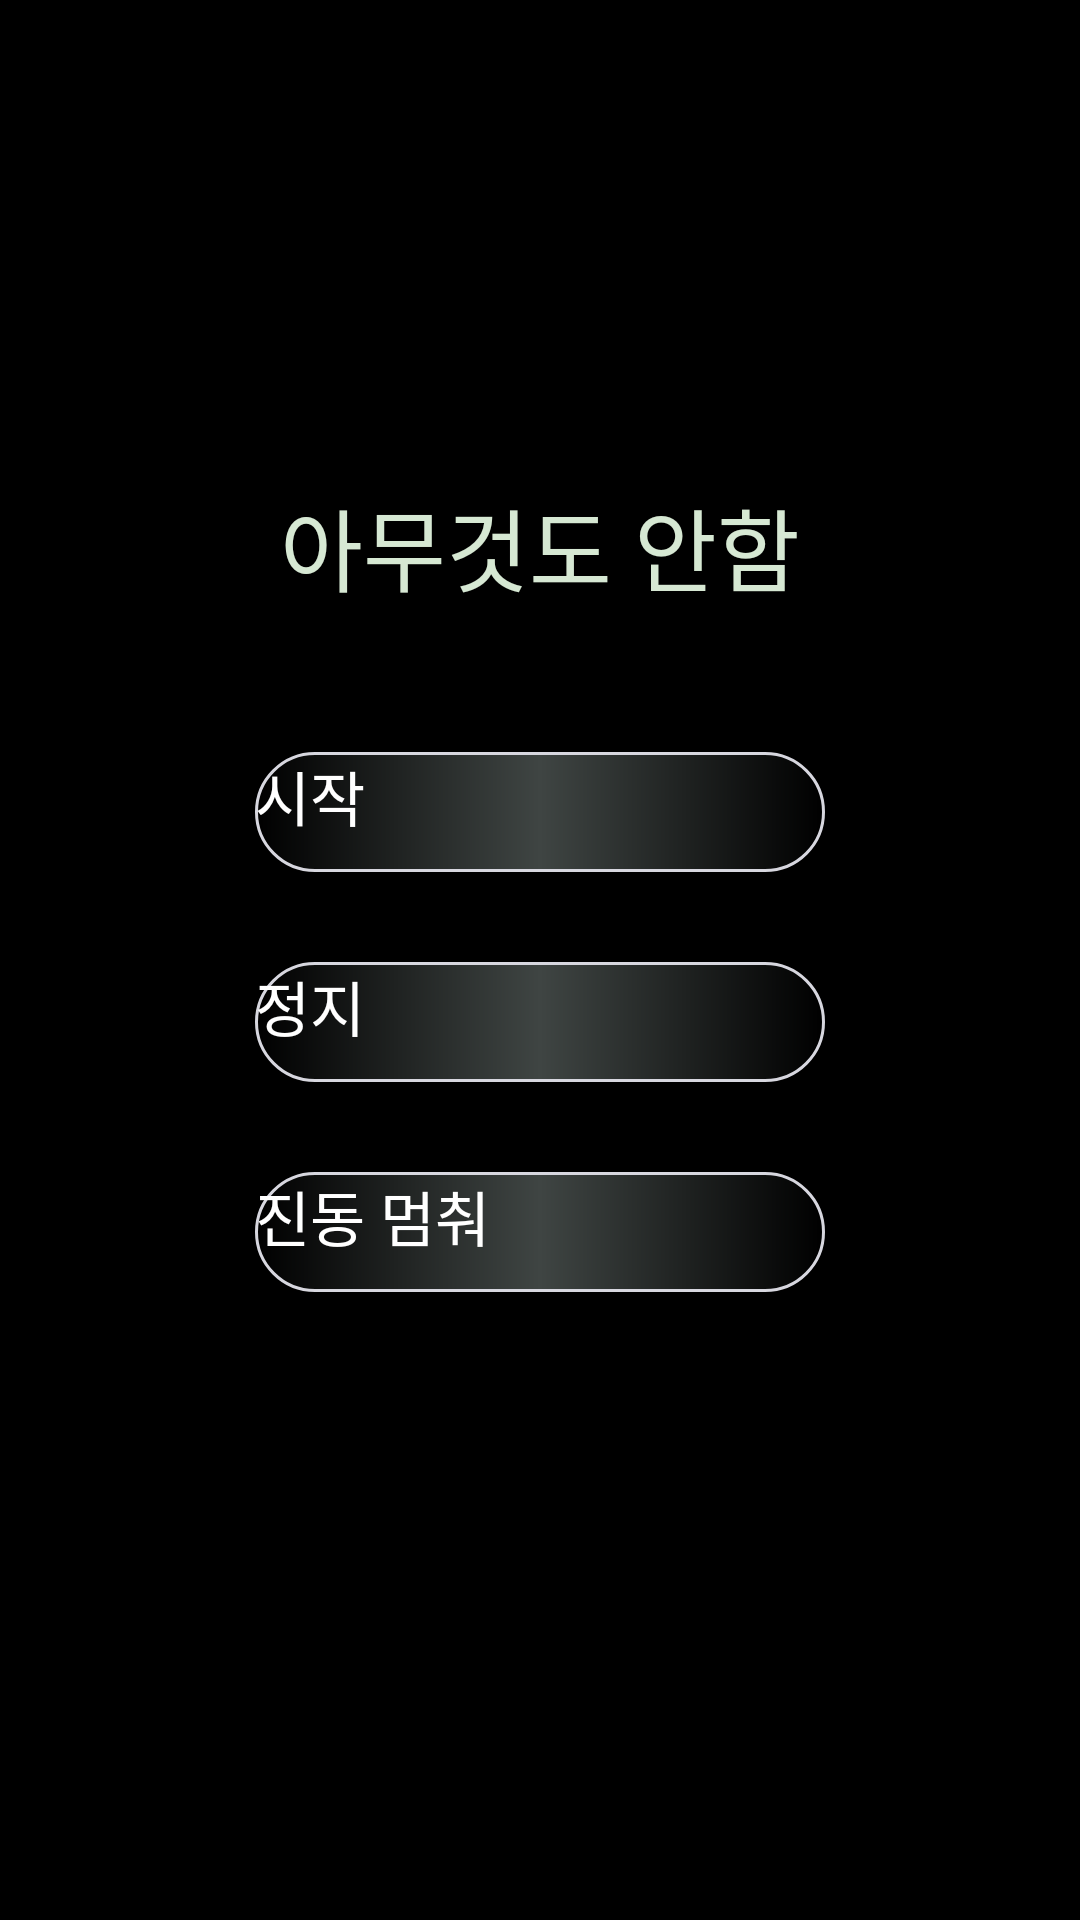

Here is an Android app screen rendered from its layout file. Give the layout XML and the strings, colors and styles it references.
<!-- AndroidManifest.xml: application theme Theme.Pomodoro -->
<!-- res/layout/activity_main.xml -->
<?xml version="1.0" encoding="utf-8"?>
<layout xmlns:android="http://schemas.android.com/apk/res/android"
    xmlns:app="http://schemas.android.com/apk/res-auto"
    xmlns:tools="http://schemas.android.com/tools">
    <data>
        <variable
            name="timerViewModel"
            type="com.example.pomodoro.viewmodels.TimerViewModel" />
    </data>
    <androidx.constraintlayout.widget.ConstraintLayout
        android:layout_width="match_parent"
        android:layout_height="match_parent"
        tools:context=".views.MainActivity"
        android:background="#000000"
        >

        <TextView
            android:id="@+id/pomodoroStatus"
            android:layout_width="wrap_content"
            android:layout_height="wrap_content"
            android:layout_marginTop="160dp"
            android:text="아무것도 안함"
            android:textColor="#D6E8D3"
            android:textSize="30sp"
            app:layout_constraintEnd_toEndOf="parent"
            app:layout_constraintStart_toStartOf="parent"
            app:layout_constraintTop_toTopOf="parent"/>

        <TextView
            android:id="@+id/timeView"
            android:layout_width="0dp"
            android:layout_height="wrap_content"
            android:layout_marginTop="48dp"
            android:ems="10"
            android:gravity="center_horizontal"
            android:inputType="time"
            android:text="@{timerViewModel.timeString}"
            android:textAlignment="center"
            android:textSize="50sp"
            app:layout_constraintEnd_toEndOf="parent"
            app:layout_constraintHorizontal_bias="1.0"
            app:layout_constraintStart_toStartOf="parent"
            app:layout_constraintTop_toTopOf="parent"
            android:textColor="#DDE2E0"/>

        <Button
            android:id="@+id/startBtn"
            style="@style/button_style"
            android:layout_width="wrap_content"
            android:layout_height="wrap_content"
            android:layout_marginTop="136dp"
            android:text="@string/timer_start_btn"
            app:layout_constraintEnd_toEndOf="parent"
            app:layout_constraintStart_toStartOf="parent"
            app:layout_constraintTop_toBottomOf="@id/timeView"
            android:background="@drawable/rounded_button" />

        <Button
            android:id="@+id/pauseBtn"
            style="@style/button_style"
            android:layout_width="wrap_content"
            android:layout_height="wrap_content"
            android:layout_marginTop="48dp"
            android:background="@drawable/rounded_button"
            android:text="일시정지"
            android:visibility="invisible"
            app:layout_constraintEnd_toEndOf="parent"
            app:layout_constraintStart_toStartOf="parent"
            app:layout_constraintTop_toBottomOf="@+id/pomodoroStatus" />

        <Button
            android:id="@+id/stopBtn"
            style="@style/button_style"
            android:layout_width="wrap_content"
            android:layout_height="wrap_content"
            android:background="@drawable/rounded_button"
            android:text="정지"
            android:layout_marginTop="30dp"
            app:layout_constraintEnd_toEndOf="parent"
            app:layout_constraintStart_toStartOf="parent"
            app:layout_constraintTop_toBottomOf="@+id/startBtn" />

        <Button
            android:id="@+id/stopVibration"
            style="@style/button_style"
            android:layout_width="wrap_content"
            android:layout_height="wrap_content"
            android:text="진동 멈춰"
            android:layout_marginTop="30dp"
            app:layout_constraintEnd_toEndOf="parent"
            app:layout_constraintStart_toStartOf="parent"
            app:layout_constraintTop_toBottomOf="@+id/stopBtn"
            android:background="@drawable/rounded_button"/>
    </androidx.constraintlayout.widget.ConstraintLayout>
</layout>
<!-- resources referenced by this layout -->
<resources>
  <!-- drawable rounded_button (drawable) -->
  <?xml version="1.0" encoding="utf-8"?>
  <shape xmlns:android="http://schemas.android.com/apk/res/android"
      android:shape="rectangle">
      <gradient
          android:centerColor="#3F4543"
          android:type="linear" />
      <stroke
          android:color="#D7D7DF"
          android:width="1dp"/>
      <corners android:radius="80dp" />
  </shape>
  <string name="timer_start_btn">시작</string>
  <style name="button_style">
          <item name="android:width">190dp</item>
          <item name="android:height">40dp</item>
          <item name="android:textSize">20sp</item>
          <item name="android:textColor">#FFFFFF</item>
      </style>
</resources>
